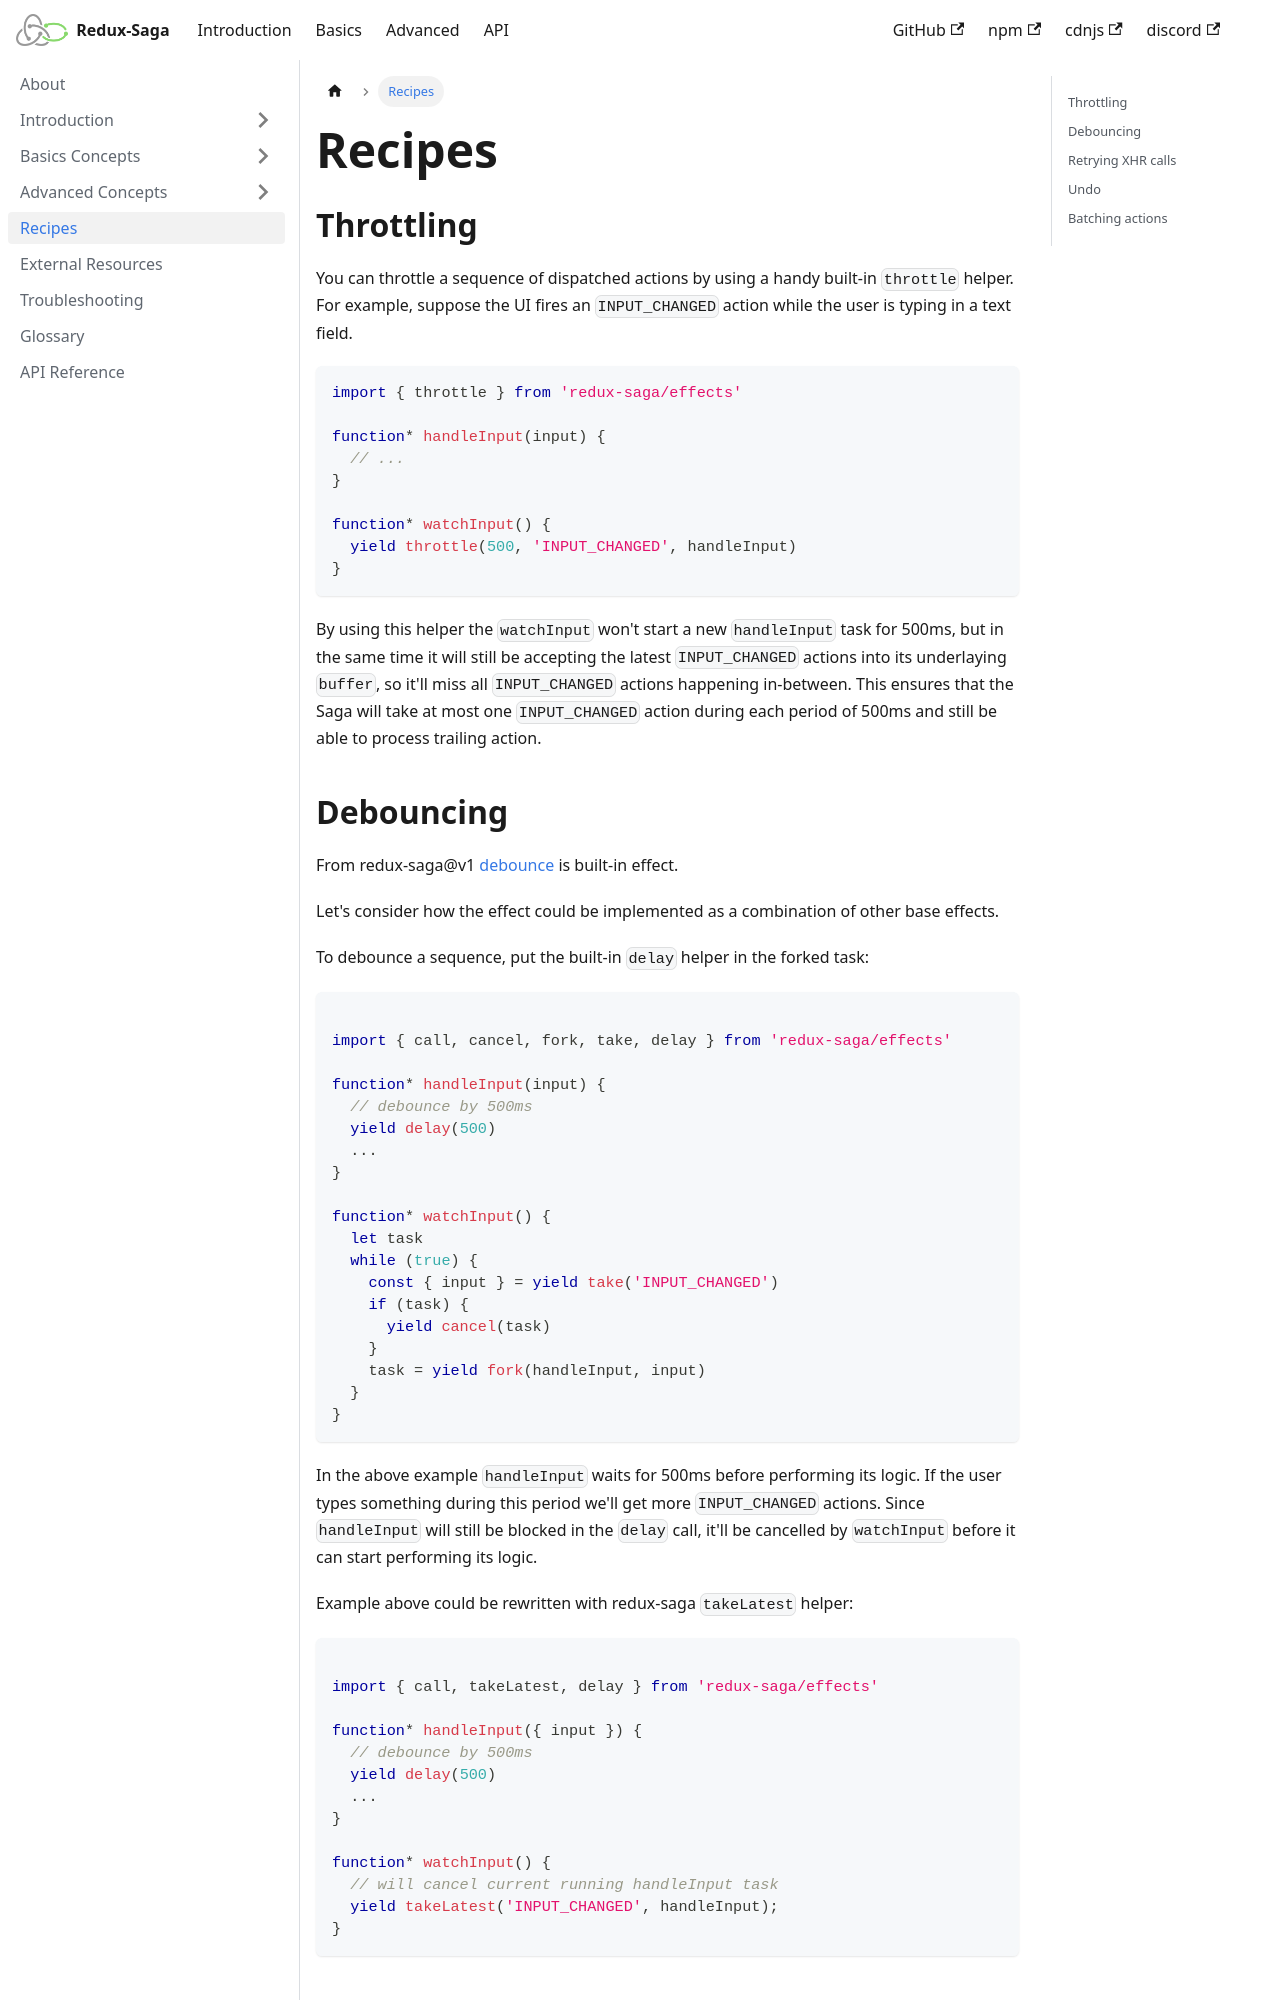

repository: redux-saga/redux-saga · page: docs/recipes/index.html · generator: docusaurus

---
id: recipes
title: Recipes
hide_title: true
---

# Recipes

## Throttling

You can throttle a sequence of dispatched actions by using a handy built-in `throttle` helper. For example, suppose the UI fires an `INPUT_CHANGED` action while the user is typing in a text field.

```javascript
import { throttle } from 'redux-saga/effects'

function* handleInput(input) {
  // ...
}

function* watchInput() {
  yield throttle(500, 'INPUT_CHANGED', handleInput)
}
```

By using this helper the `watchInput` won't start a new `handleInput` task for 500ms, but in the same time it will still be accepting the latest `INPUT_CHANGED` actions into its underlaying `buffer`, so it'll miss all `INPUT_CHANGED` actions happening in-between. This ensures that the Saga will take at most one `INPUT_CHANGED` action during each period of 500ms and still be able to process trailing action.

## Debouncing

From redux-saga@v1 [debounce](API.md#debouncems-pattern-saga-args) is built-in effect.

Let's consider how the effect could be implemented as a combination of other base effects.

To debounce a sequence, put the built-in `delay` helper in the forked task:

```javascript

import { call, cancel, fork, take, delay } from 'redux-saga/effects'

function* handleInput(input) {
  // debounce by 500ms
  yield delay(500)
  ...
}

function* watchInput() {
  let task
  while (true) {
    const { input } = yield take('INPUT_CHANGED')
    if (task) {
      yield cancel(task)
    }
    task = yield fork(handleInput, input)
  }
}
```

In the above example `handleInput` waits for 500ms before performing its logic. If the user types something during this period we'll get more `INPUT_CHANGED` actions. Since `handleInput` will still be blocked in the `delay` call, it'll be cancelled by `watchInput` before it can start performing its logic.

Example above could be rewritten with redux-saga `takeLatest` helper:

```javascript

import { call, takeLatest, delay } from 'redux-saga/effects'

function* handleInput({ input }) {
  // debounce by 500ms
  yield delay(500)
  ...
}

function* watchInput() {
  // will cancel current running handleInput task
  yield takeLatest('INPUT_CHANGED', handleInput);
}
```
